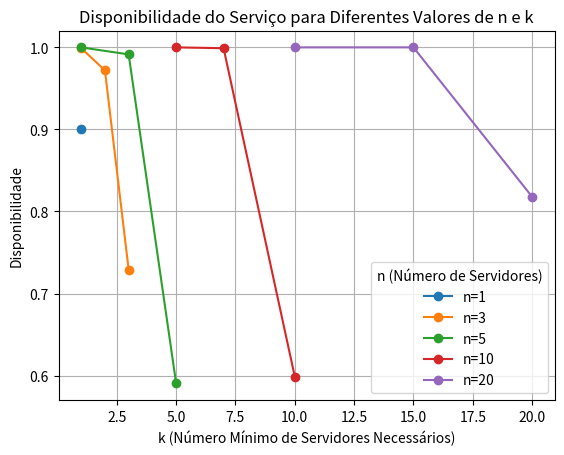

This figure's Python source:
import math
import pandas as pd
import matplotlib.pyplot as plt

class AvailabilityCalculator:
    """
    Classe responsável por calcular a disponibilidade de um serviço replicado em múltiplos servidores.
    O cálculo pode ser feito para três cenários: 
    - Consulta (k=1), 
    - Atualização (k=n),
    - Caso geral (1 < k < n).
    """
    def __init__(self, n: int, k: int, p: float):
        """
        Inicializa a classe com os parâmetros:
        n: número de servidores,
        k: número mínimo de servidores necessários para o serviço ser acessado,
        p: probabilidade de cada servidor estar disponível.
        """
        self.n = n
        self.k = k
        self.p = p

    def _binomial_coefficient(self, n: int, k: int) -> int:
        """
        Calcula o coeficiente binomial C(n, k), que é o número de combinações possíveis
        de k itens escolhidos de um conjunto de n itens. Utilizado para calcular a disponibilidade
        no caso geral (1 < k < n).
        """
        return math.comb(n, k)

    def _availability_for_query(self) -> float:
        """
        Calcula a disponibilidade do serviço no caso de uma operação de consulta, onde
        k = 1. Aqui, o serviço está disponível se pelo menos um servidor estiver disponível.
        """
        return 1 - (1 - self.p) ** self.n

    def _availability_for_update(self) -> float:
        """
        Calcula a disponibilidade do serviço no caso de uma operação de atualização, onde
        k = n. Aqui, o serviço está disponível apenas se todos os servidores estiverem disponíveis.
        """
        return self.p ** self.n

    def _general_availability(self) -> float:
        """
        Calcula a disponibilidade do serviço para o caso geral, onde 1 < k < n.
        Utiliza o coeficiente binomial para somar as probabilidades de pelo menos k servidores
        estarem disponíveis.
        """
        total_probability = 0
        for i in range(self.k, self.n + 1):
            total_probability += (
                self._binomial_coefficient(self.n, i)
                * (self.p ** i)
                * ((1 - self.p) ** (self.n - i))
            )
        return total_probability

    def calculate_availability(self) -> float:
        """
        Método principal que calcula a disponibilidade com base no valor de k:
        - Se k = 1, chama _availability_for_query(),
        - Se k = n, chama _availability_for_update(),
        - Caso contrário, chama _general_availability() para o caso geral.
        """
        if self.k == 1:
            return self._availability_for_query()
        elif self.k == self.n:
            return self._availability_for_update()
        else:
            return self._general_availability()

# Função para testar diferentes valores de n, k e p
def test_availability():
    """
    Define uma lista de valores de n, k e p para testar. Para cada combinação desses valores,
    calcula a disponibilidade utilizando a classe AvailabilityCalculator e organiza os resultados
    em um DataFrame. Por fim, exibe a tabela e plota os gráficos.
    """
    # Definindo os valores de n, k e p para teste
    test_values = [
        (1, 1, 0.9),  # Caso base, sem replicação
        (3, 1, 0.9),
        (3, 2, 0.9),
        (3, 3, 0.9),
        (5, 1, 0.9),
        (5, 3, 0.9),
        (5, 5, 0.9),
        (10, 5, 0.95),
        (10, 7, 0.95),
        (10, 10, 0.95),
        (20, 10, 0.99),
        (20, 15, 0.99),
        (20, 20, 0.99)
    ]

    results = []

    # Calculando a disponibilidade para cada combinação de n, k e p
    for n, k, p in test_values:
        calculator = AvailabilityCalculator(n, k, p)
        availability = calculator.calculate_availability()
        results.append({"n": n, "k": k, "p": p, "availability": availability})

    # Organizando os resultados em um DataFrame
    df = pd.DataFrame(results)
    
    # Exibindo a tabela
    print(df)

    # Plotando os gráficos
    plot_availability(df)

# Função para plotar os resultados
def plot_availability(df: pd.DataFrame):
    """
    Plota gráficos 2D mostrando a relação entre o número mínimo de servidores disponíveis (k)
    e a disponibilidade do serviço para diferentes valores de n (número total de servidores).
    """
    fig, ax = plt.subplots()

    # Agrupa os dados por n e plota a disponibilidade para diferentes valores de k
    for key, grp in df.groupby('n'):
        ax.plot(grp['k'], grp['availability'], label=f'n={key}', marker='o')

    # Configurando o título e os rótulos dos eixos
    plt.title('Disponibilidade do Serviço para Diferentes Valores de n e k')
    plt.xlabel('k (Número Mínimo de Servidores Necessários)')
    plt.ylabel('Disponibilidade')
    plt.legend(title='n (Número de Servidores)')
    plt.grid(True)
    plt.show()

# Executando o teste e visualizando os resultados
test_availability()
